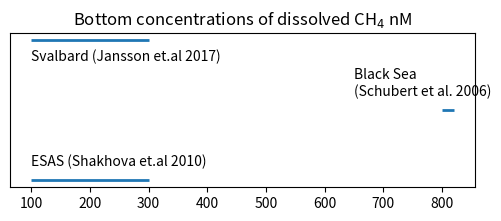

Here is the Python script that generated this plot:
import matplotlib.pyplot as plt

shakhova = [100,300]
black_sea = 800
svalbard = [100,300]
#ostenfjorden = 
w = 2
fig, ax = plt.subplots(figsize = (6,2))
ax.set_title(r'Bottom concentrations of dissolved CH$_4 $ nM')
ax.hlines(0,shakhova[0],shakhova[1],linewidth = w)
ax.annotate('ESAS (Shakhova et.al 2010)',(shakhova[0],0.2))
ax.hlines(1,black_sea,black_sea+20,linewidth = w)
ax.annotate('Black Sea \n(Schubert et al. 2006)',
            (black_sea-150,1.2))
ax.hlines(2,svalbard[0],svalbard[1],linewidth = w)
ax.annotate('Svalbard (Jansson et.al 2017)',(svalbard[0],1.7))
#plt.scatter(black_sea,1)
ax.set_yticks([])
plt.show()